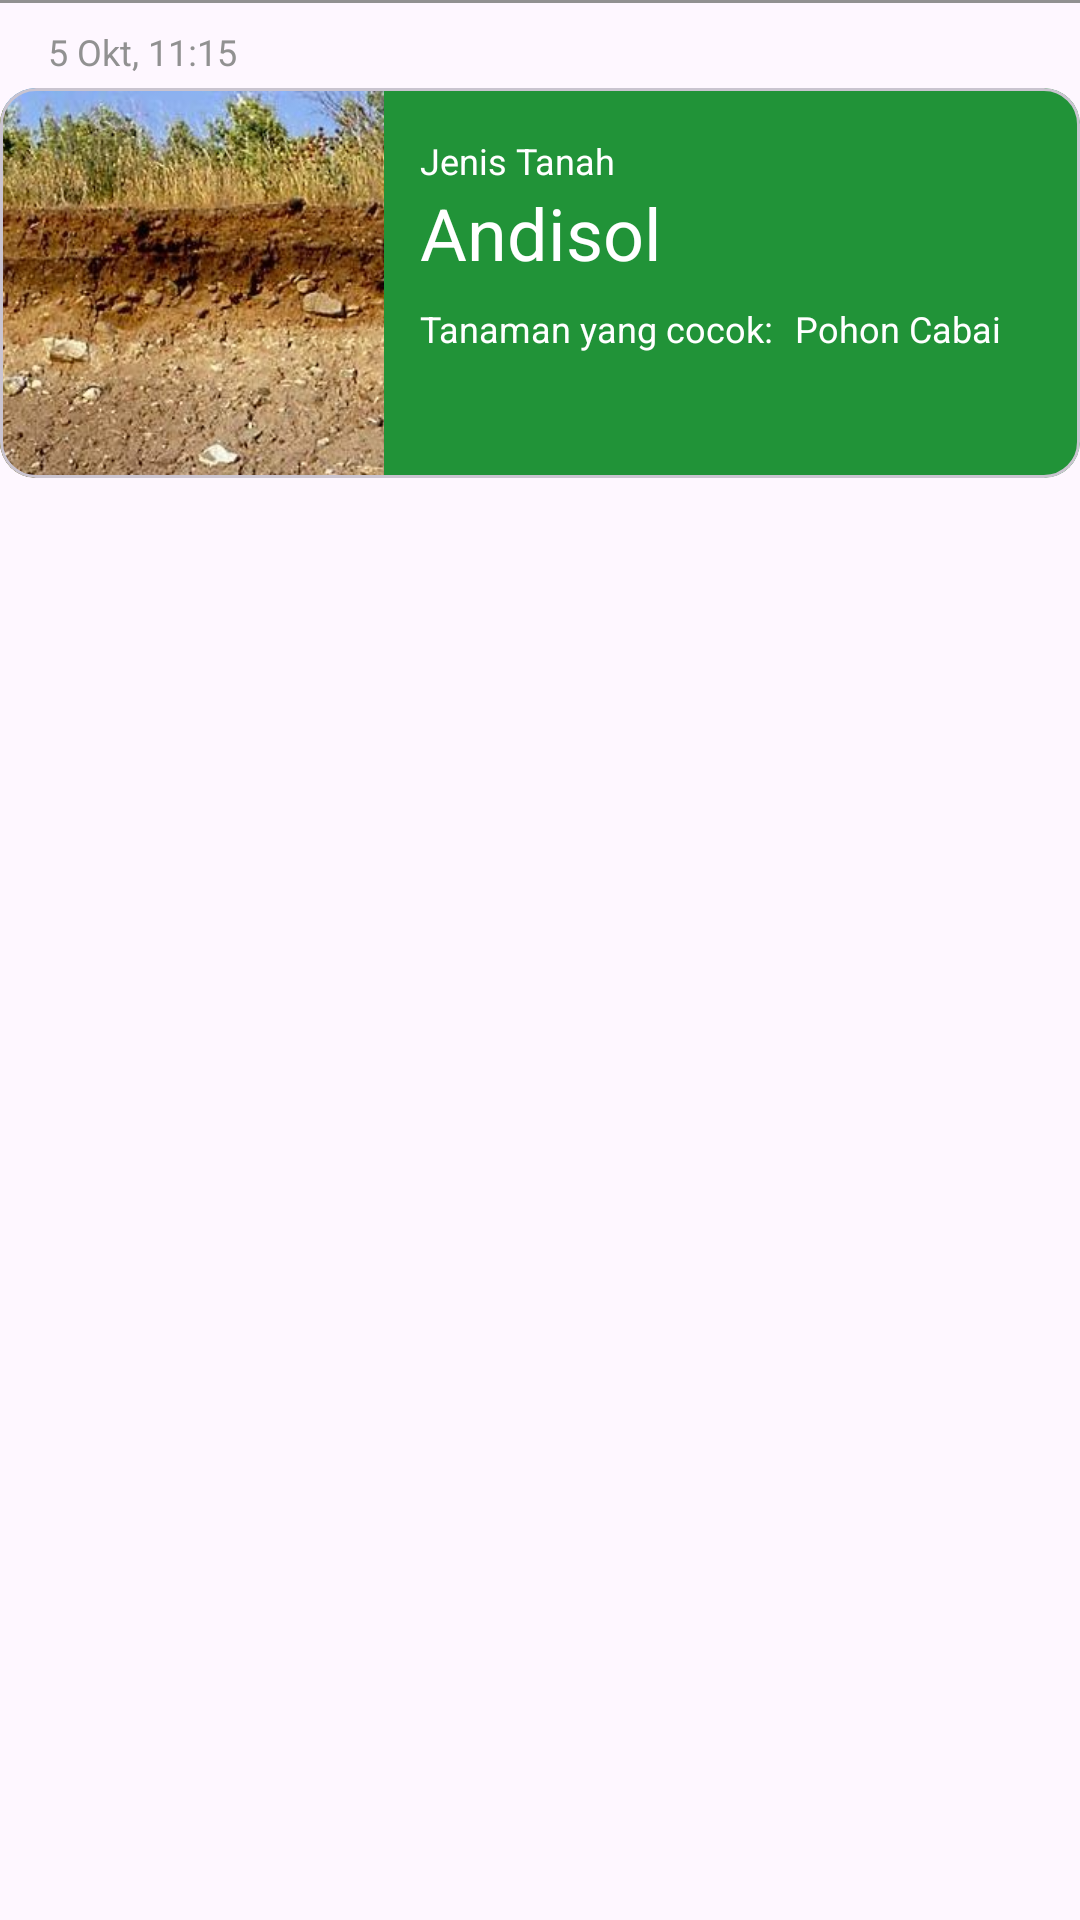

Produce the Android XML layout that renders to this screen, including the resource entries it uses.
<!-- AndroidManifest.xml: application theme Theme.TerraTani -->
<!-- res/layout/history_row.xml -->
<?xml version="1.0" encoding="utf-8"?>
<androidx.constraintlayout.widget.ConstraintLayout xmlns:android="http://schemas.android.com/apk/res/android"
    xmlns:app="http://schemas.android.com/apk/res-auto"
    android:layout_width="match_parent"
    android:layout_height="160dp"
    android:layout_marginBottom="8dp">

    <View
        android:id="@+id/horizontal_line"
        android:layout_width="match_parent"
        android:layout_height="1dp"
        android:background="@color/grey_text"
        app:layout_constraintEnd_toEndOf="parent"
        app:layout_constraintStart_toStartOf="parent"
        app:layout_constraintTop_toTopOf="parent" />

    <TextView
        android:id="@+id/tv_date"
        android:layout_width="wrap_content"
        android:layout_height="wrap_content"
        android:layout_marginStart="16dp"
        android:layout_marginTop="8dp"
        android:text="5 Okt, 11:15"
        android:textColor="@color/grey_text"
        android:textSize="12sp"
        app:layout_constraintStart_toStartOf="@id/horizontal_line"
        app:layout_constraintTop_toBottomOf="@id/horizontal_line" />

    <com.google.android.material.card.MaterialCardView
        android:layout_width="match_parent"
        android:layout_height="130dp"
        android:layout_marginTop="4dp"
        android:backgroundTint="@color/green_master"
        app:layout_constraintEnd_toEndOf="parent"
        app:layout_constraintStart_toStartOf="parent"
        app:layout_constraintTop_toBottomOf="@id/tv_date">

        <ImageView
            android:id="@+id/iv_history_image"
            android:layout_width="128dp"
            android:layout_height="match_parent"
            android:scaleType="centerCrop"
            android:src="@drawable/tanah_andisol" />

        <TextView
            android:id="@+id/tv_jenis_tanah"
            android:layout_width="wrap_content"
            android:layout_height="wrap_content"
            android:layout_marginStart="140dp"
            android:layout_marginTop="16dp"
            android:text="@string/jenis_tanah"
            android:textColor="@color/white"
            android:textSize="12sp" />

        <TextView
            android:id="@+id/jenis"
            android:layout_width="wrap_content"
            android:layout_height="wrap_content"
            android:layout_marginStart="140dp"
            android:layout_marginTop="32dp"
            android:text="@string/andisol"
            android:textColor="@color/white"
            android:textSize="24sp" />

        <TextView
            android:id="@+id/tv_tanaman"
            android:layout_width="wrap_content"
            android:layout_height="wrap_content"
            android:layout_marginStart="140dp"
            android:layout_marginTop="72dp"
            android:text="@string/tanaman_yang_cocok"
            android:textColor="@color/white"
            android:textSize="12sp" />

        <TextView
            android:id="@+id/tv_rekomendasi"
            android:layout_width="wrap_content"
            android:layout_height="wrap_content"
            android:layout_marginStart="265dp"
            android:layout_marginTop="72dp"
            android:text="@string/pohon_cabai"
            android:textColor="@color/white"
            android:textSize="12sp" />

    </com.google.android.material.card.MaterialCardView>
</androidx.constraintlayout.widget.ConstraintLayout>
<!-- resources referenced by this layout -->
<resources>
  <color name="green_master">#219338</color>
  <color name="grey_text">#919191</color>
  <color name="white">#FFFFFFFF</color>
  <!-- drawable tanah_andisol: jpg bitmap (drawable, 37735 bytes) -->
  <string name="andisol">Andisol</string>
  <string name="jenis_tanah">Jenis Tanah</string>
  <string name="pohon_cabai">Pohon Cabai</string>
  <string name="tanaman_yang_cocok">Tanaman yang cocok:</string>
  <style name="Theme.TerraTani" parent="Base.Theme.TerraTani" />
  <style name="Base.Theme.TerraTani" parent="Theme.Material3.DayNight.NoActionBar">
          
          
      </style>
</resources>
